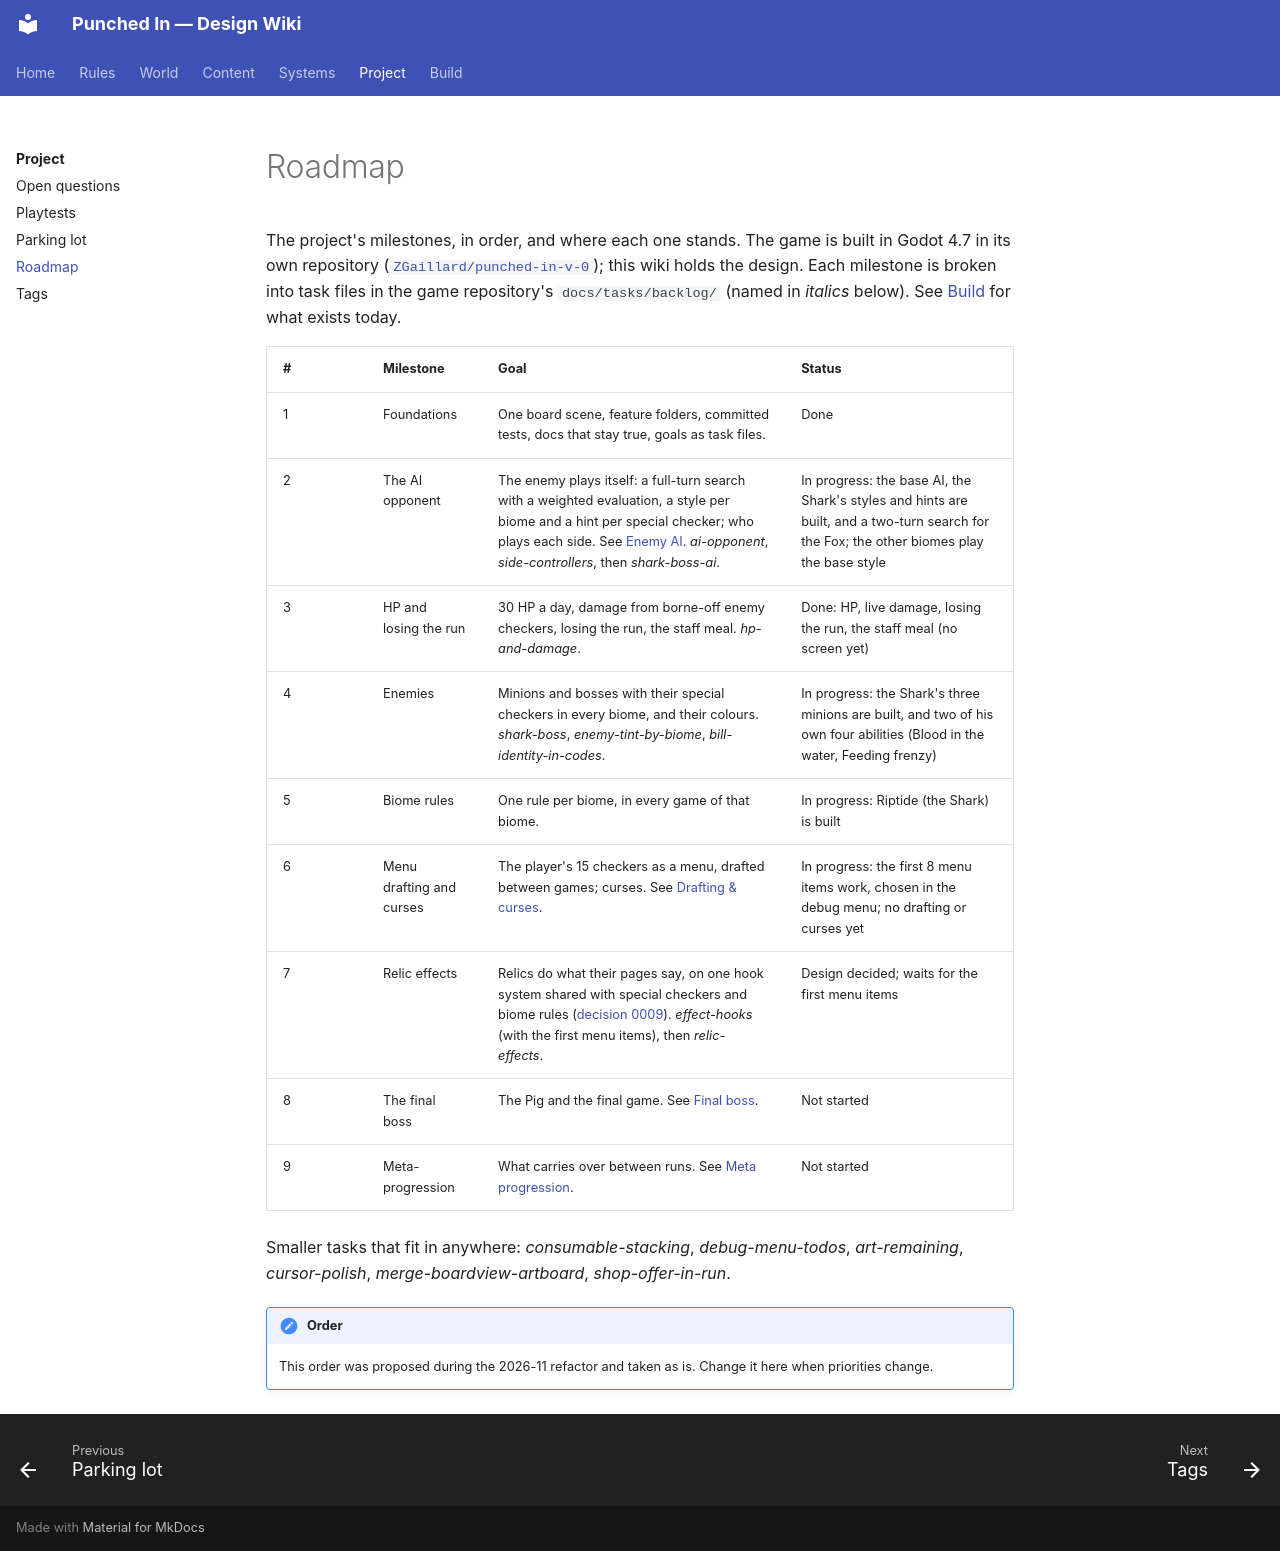

repository: ZGaillard/punched-in-wiki · page: roadmap/index.html · generator: mkdocs

# Roadmap

The project's milestones, in order, and where each one stands. The game is
built in Godot 4.7 in its own repository
([`ZGaillard/punched-in-v-0`](https://github.com/ZGaillard/punched-in-v-0));
this wiki holds the design. Each milestone is broken into task files in the
game repository's `docs/tasks/backlog/` (named in *italics* below). See
[Build](build/index.md) for what exists today.

| # | Milestone | Goal | Status |
|---|-----------|------|--------|
| 1 | Foundations | One board scene, feature folders, committed tests, docs that stay true, goals as task files. | Done |
| 2 | The AI opponent | The enemy plays itself: a full-turn search with a weighted evaluation, a style per biome and a hint per special checker; who plays each side. See [Enemy AI](ai.md). *ai-opponent*, *side-controllers*, then *shark-boss-ai*. | In progress: the base AI, the Shark's styles and hints are built, and a two-turn search for the Fox; the other biomes play the base style |
| 3 | HP and losing the run | 30 HP a day, damage from borne-off enemy checkers, losing the run, the staff meal. *hp-and-damage*. | Done: HP, live damage, losing the run, the staff meal (no screen yet) |
| 4 | Enemies | Minions and bosses with their special checkers in every biome, and their colours. *shark-boss*, *enemy-tint-by-biome*, *bill-identity-in-codes*. | In progress: the Shark's three minions are built, and two of his own four abilities (Blood in the water, Feeding frenzy) |
| 5 | Biome rules | One rule per biome, in every game of that biome. | In progress: Riptide (the Shark) is built |
| 6 | Menu drafting and curses | The player's 15 checkers as a menu, drafted between games; curses. See [Drafting & curses](rules/drafting-and-curses.md). | In progress: the first 8 menu items work, chosen in the debug menu; no drafting or curses yet |
| 7 | Relic effects | Relics do what their pages say, on one hook system shared with special checkers and biome rules ([decision 0009](decisions/0009-effects-and-triggers.md)). *effect-hooks* (with the first menu items), then *relic-effects*. | Design decided; waits for the first menu items |
| 8 | The final boss | The Pig and the final game. See [Final boss](final-boss.md). | Not started |
| 9 | Meta-progression | What carries over between runs. See [Meta progression](meta-progression.md). | Not started |

Smaller tasks that fit in anywhere: *consumable-stacking*, *debug-menu-todos*,
*art-remaining*, *cursor-polish*, *merge-boardview-artboard*,
*shop-offer-in-run*.

!!! note "Order"
    This order was proposed during the 2026-11 refactor and taken as is. Change
    it here when priorities change.
